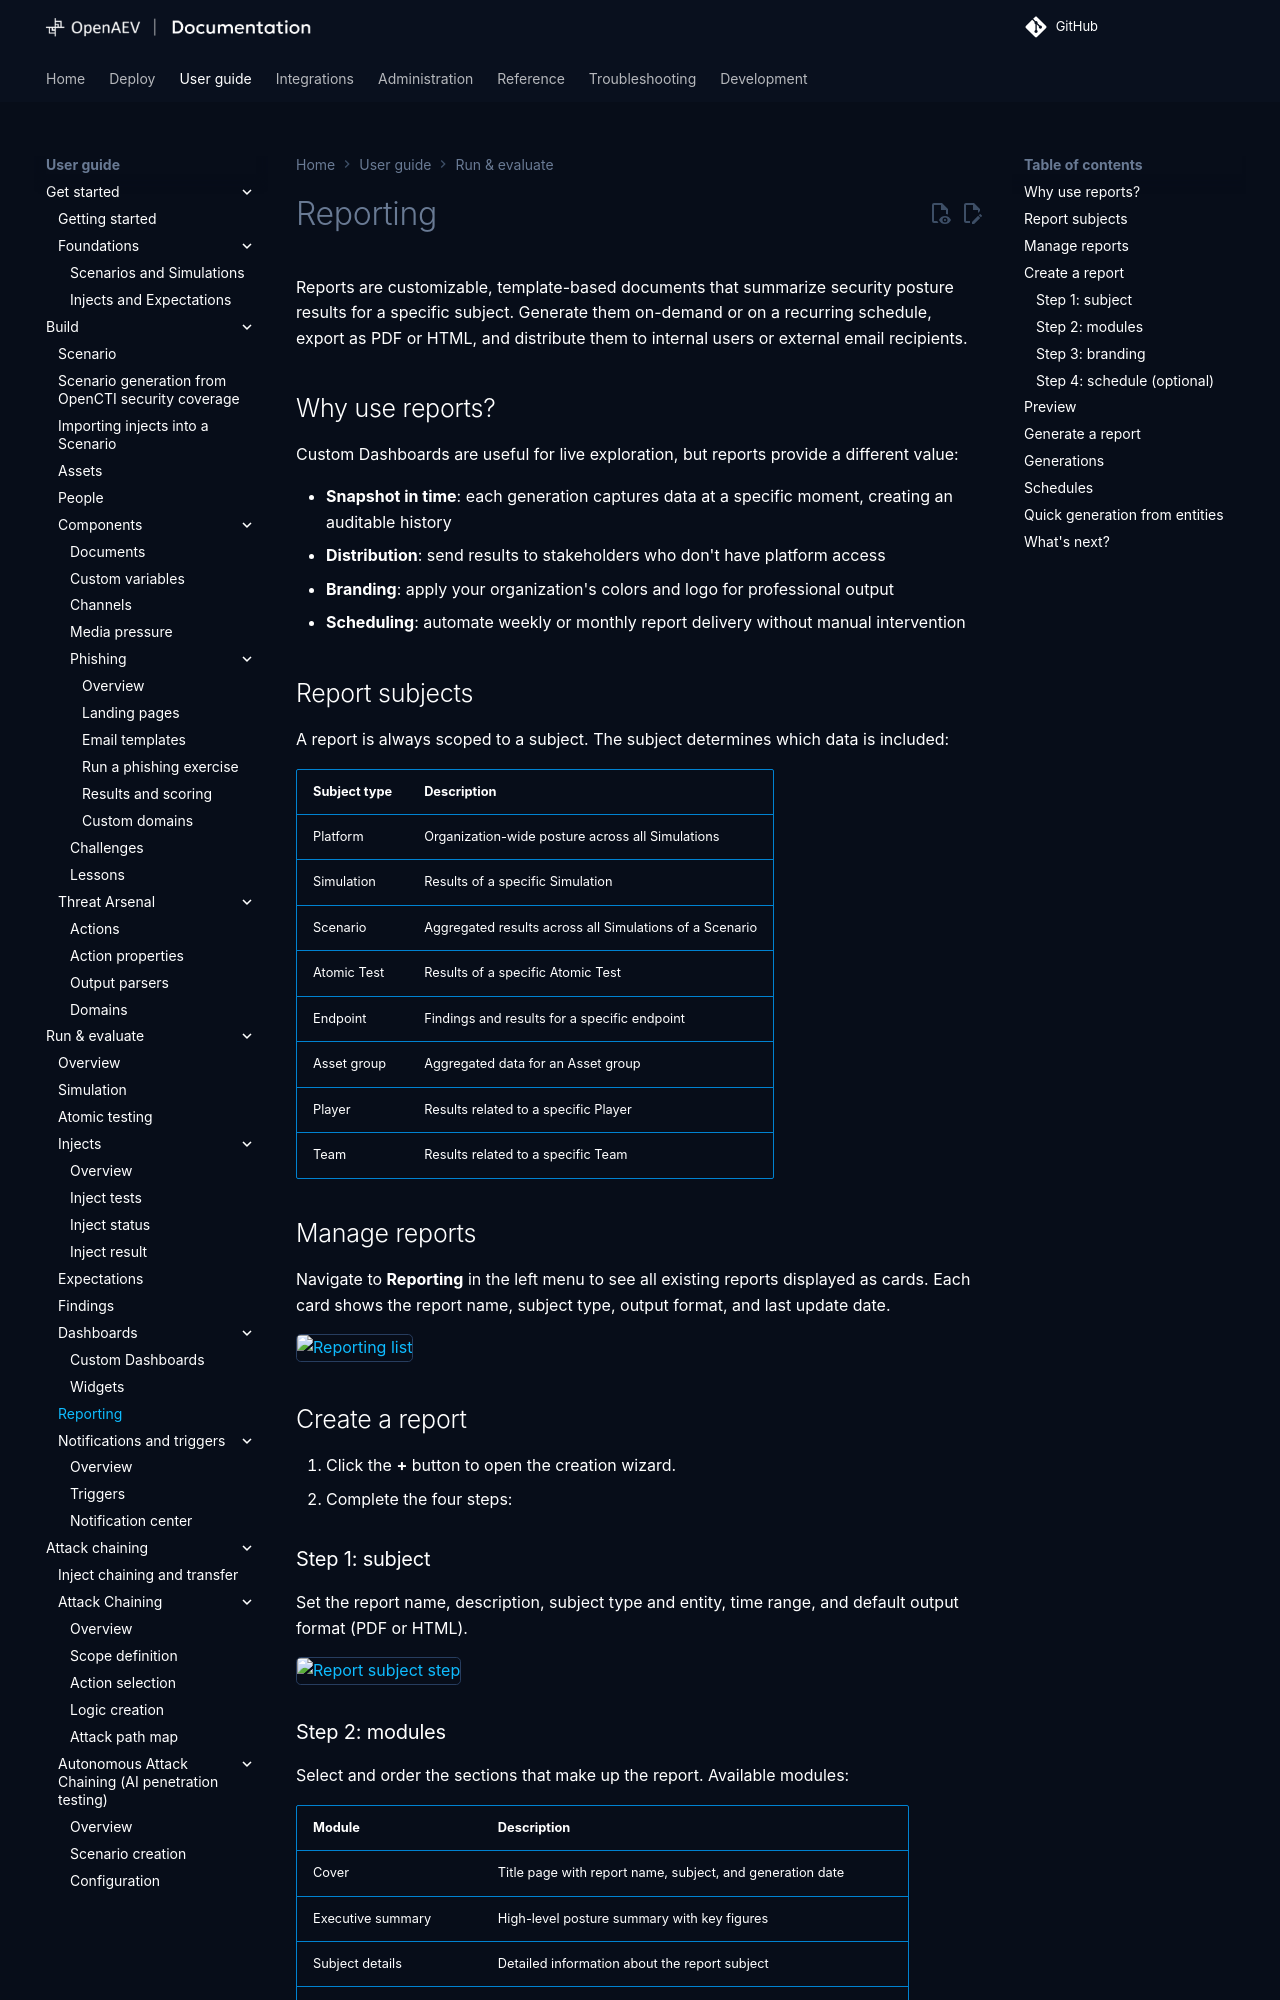

repository: OpenBAS-Platform/openbas · page: 3.261016.0/usage/run-and-evaluate/reporting/reporting/index.html · generator: mkdocs

# Reporting

Reports are customizable, template-based documents that summarize security posture results for a specific subject. Generate them on-demand or on a recurring schedule, export as PDF or HTML, and distribute them to internal users or external email recipients.

## Why use reports?

Custom Dashboards are useful for live exploration, but reports provide a different value:

- **Snapshot in time**: each generation captures data at a specific moment, creating an auditable history
- **Distribution**: send results to stakeholders who don't have platform access
- **Branding**: apply your organization's colors and logo for professional output
- **Scheduling**: automate weekly or monthly report delivery without manual intervention

## Report subjects

A report is always scoped to a subject. The subject determines which data is included:

| Subject type | Description |
|---|---|
| Platform | Organization-wide posture across all Simulations |
| Simulation | Results of a specific Simulation |
| Scenario | Aggregated results across all Simulations of a Scenario |
| Atomic Test | Results of a specific Atomic Test |
| Endpoint | Findings and results for a specific endpoint |
| Asset group | Aggregated data for an Asset group |
| Player | Results related to a specific Player |
| Team | Results related to a specific Team |

## Manage reports

Navigate to **Reporting** in the left menu to see all existing reports displayed as cards. Each card shows the report name, subject type, output format, and last update date.

![Reporting list](assets/reporting-list.png)

## Create a report

1. Click the **+** button to open the creation wizard.
2. Complete the four steps:

### Step 1: subject

Set the report name, description, subject type and entity, time range, and default output format (PDF or HTML).

![Report subject step](assets/reporting-create-subject.png)
